Labelled photos from "industrial_defects", an image-classification folder in Shrexshth/GARUDA. The possible labels are: crack, hole, normal, rust, scratch.

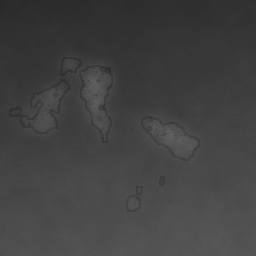
Label: rust

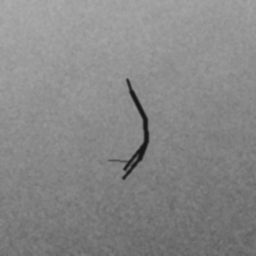
Label: crack

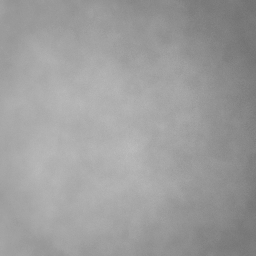
Label: normal

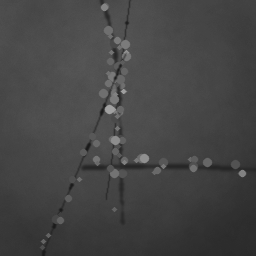
Label: scratch

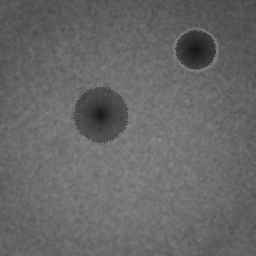
Label: hole

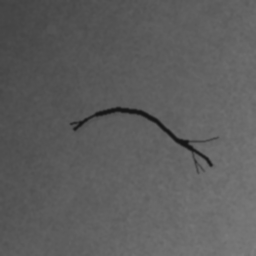
Label: crack
